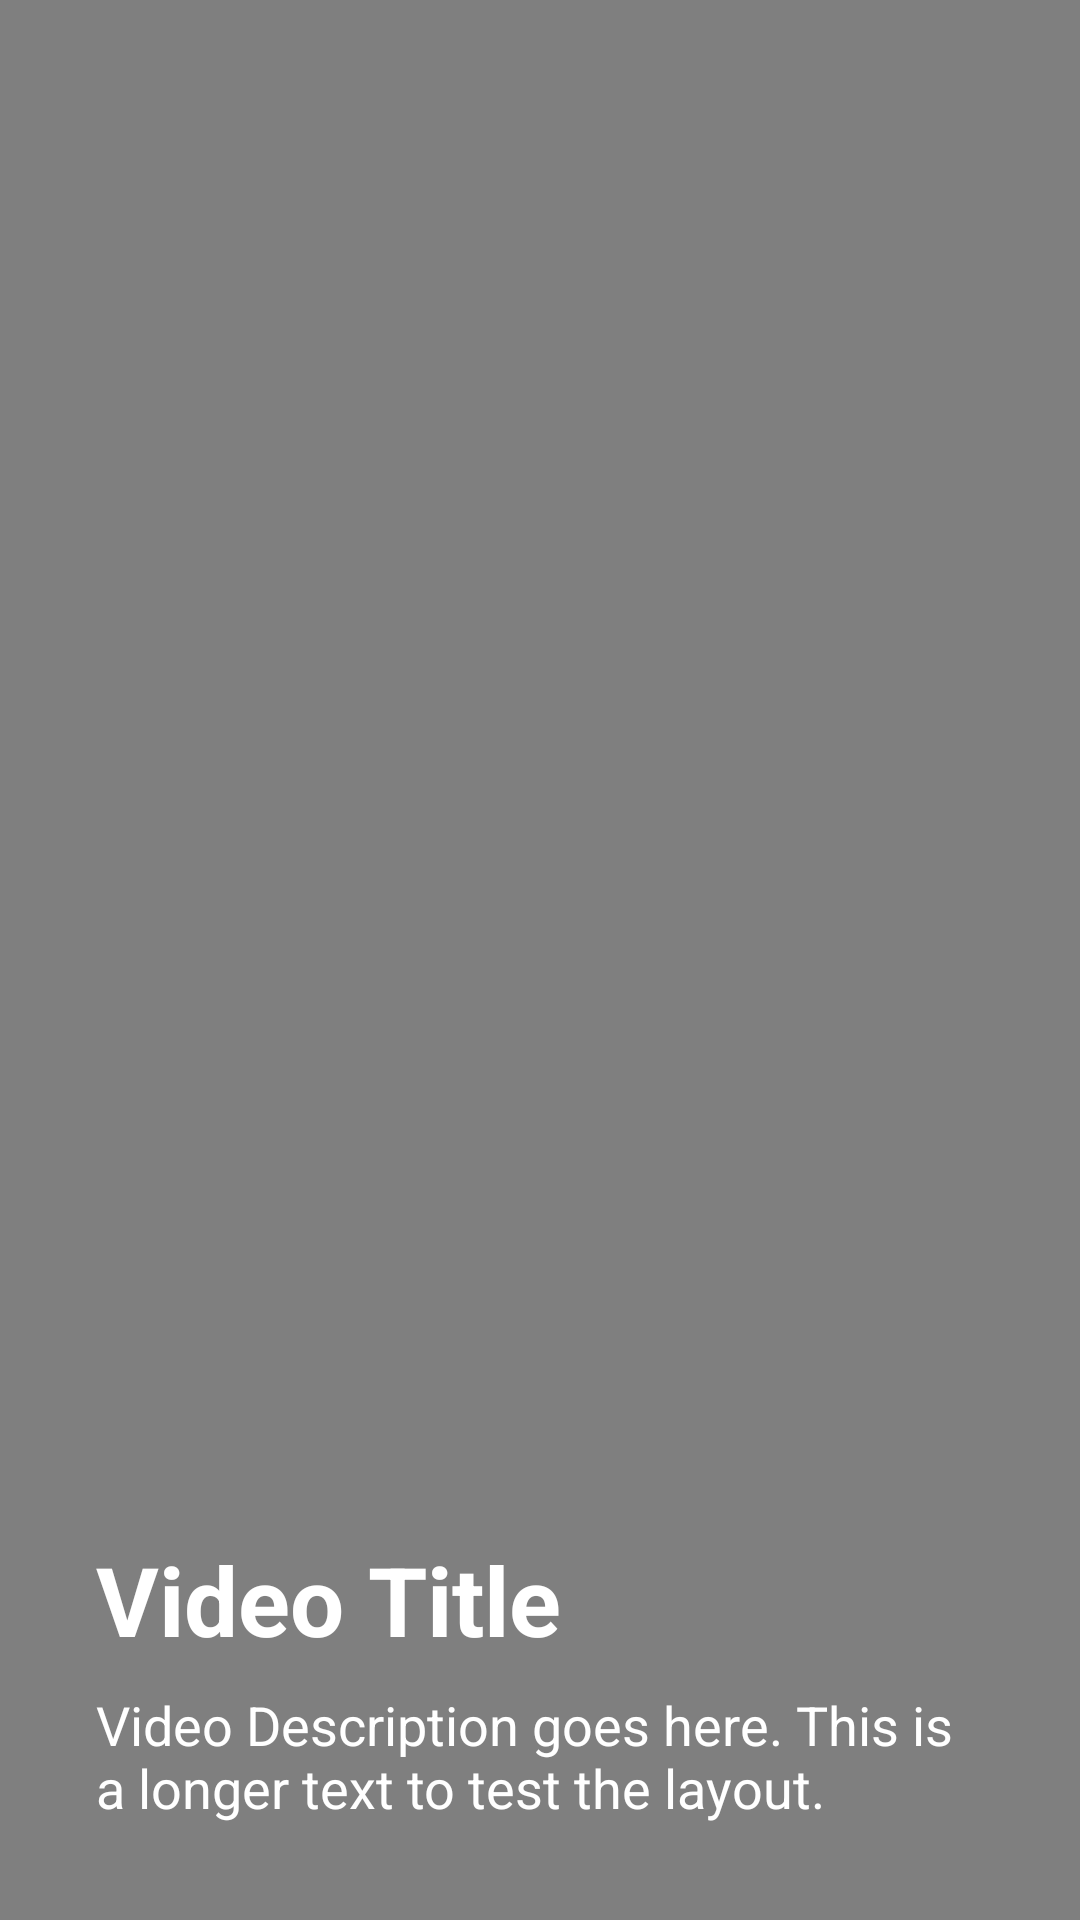

This screen was rendered from an Android layout file. Write that file and the resources it references.
<!-- AndroidManifest.xml: application theme Theme.Nefis -->
<!-- res/layout/activity_play.xml -->
<?xml version="1.0" encoding="utf-8"?>
<androidx.constraintlayout.widget.ConstraintLayout xmlns:android="http://schemas.android.com/apk/res/android"
    xmlns:app="http://schemas.android.com/apk/res-auto"
    xmlns:tools="http://schemas.android.com/tools"
    android:id="@+id/main"
    android:layout_width="match_parent"
    android:layout_height="match_parent"
    android:background="@android:color/black"
    tools:context=".PlayActivity">

    <VideoView
        android:id="@+id/videoView"
        android:layout_width="match_parent"
        android:layout_height="match_parent"
        app:layout_constraintBottom_toBottomOf="parent"
        app:layout_constraintEnd_toEndOf="parent"
        app:layout_constraintStart_toStartOf="parent"
        app:layout_constraintTop_toTopOf="parent" />

    <View
        android:id="@+id/gradient_overlay"
        android:layout_width="match_parent"
        android:layout_height="200dp"
        android:background="@drawable/bottom_gradient"
        app:layout_constraintBottom_toBottomOf="parent" />

    <LinearLayout
        android:id="@+id/details_container"
        android:layout_width="match_parent"
        android:layout_height="wrap_content"
        android:orientation="vertical"
        android:padding="32dp"
        app:layout_constraintBottom_toBottomOf="parent">

        <TextView
            android:id="@+id/videoTitle"
            android:layout_width="wrap_content"
            android:layout_height="wrap_content"
            android:text="Video Title"
            android:textColor="@android:color/white"
            android:textSize="32sp"
            android:textStyle="bold" />

        <TextView
            android:id="@+id/videoDescription"
            android:layout_width="match_parent"
            android:layout_height="wrap_content"
            android:layout_marginTop="8dp"
            android:text="Video Description goes here. This is a longer text to test the layout."
            android:textColor="@android:color/white"
            android:textSize="18sp" />

    </LinearLayout>

</androidx.constraintlayout.widget.ConstraintLayout>
<!-- resources referenced by this layout -->
<resources>
  <style name="Theme.Nefis" parent="@style/Theme.Leanback">
          <item name="android:windowAllowEnterTransitionOverlap">true</item>
          <item name="android:windowAllowReturnTransitionOverlap">true</item>
          <item name="android:colorPrimary">@color/netflix_red</item>
          <item name="defaultBrandColor">@color/netflix_red</item>
          <item name="android:windowBackground">@color/netflix_black</item>
      </style>
  <color name="netflix_red">#E50914</color>
  <color name="netflix_black">#141414</color>
</resources>
